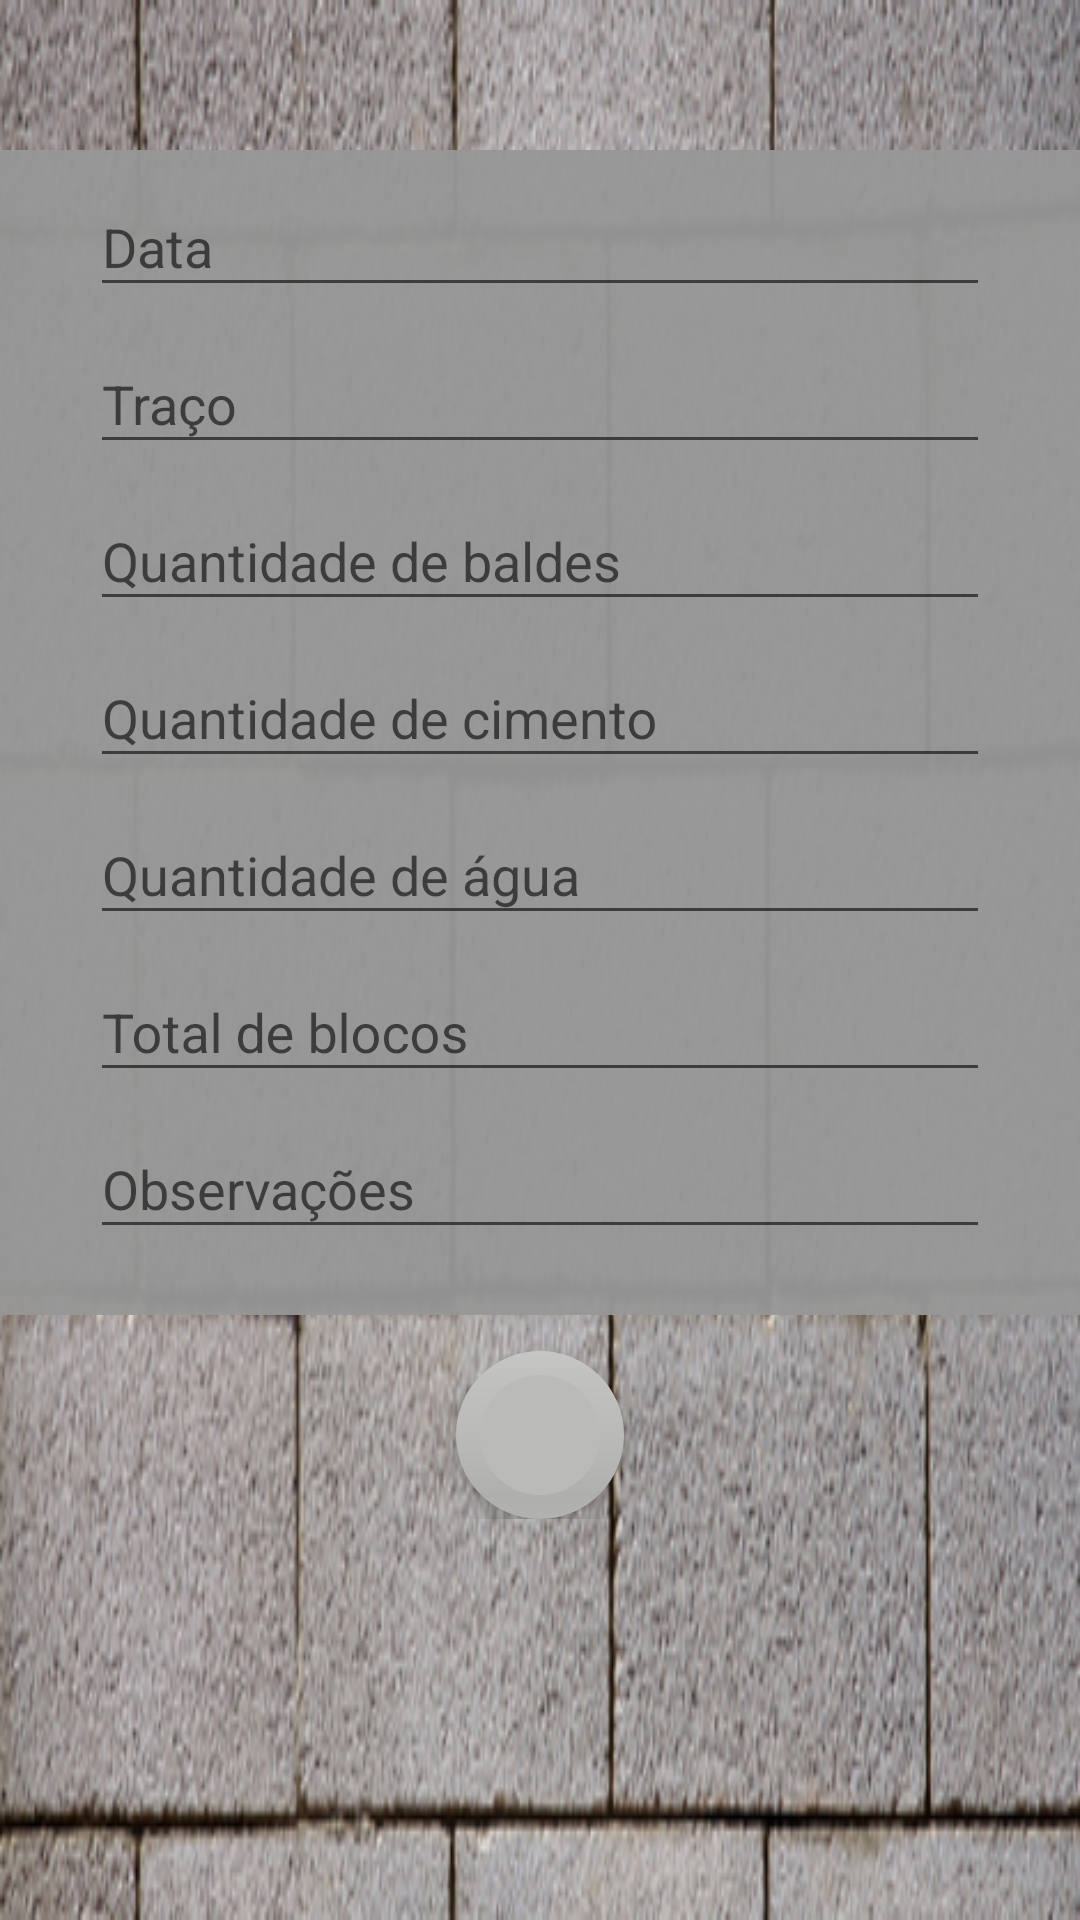

Here is an Android app screen rendered from its layout file. Give the layout XML and the strings, colors and styles it references.
<!-- AndroidManifest.xml: application theme AppTheme -->
<!-- res/layout/add_annotations_layout.xml -->
<?xml version="1.0" encoding="utf-8"?>
<LinearLayout xmlns:android="http://schemas.android.com/apk/res/android"
    xmlns:app="http://schemas.android.com/apk/res-auto"
    xmlns:tools="http://schemas.android.com/tools"
    android:layout_width="match_parent"
    android:layout_height="match_parent"
    android:layout_alignParentStart="false"
    android:layout_alignParentLeft="false"
    android:layout_alignParentTop="false"
    android:layout_alignParentEnd="false"
    android:layout_alignParentRight="false"
    android:layout_alignParentBottom="false"
    android:background="@drawable/blocosblocosblocos"
    android:orientation="vertical"
    android:paddingTop="50dp">

    <ScrollView
        android:layout_width="match_parent"
        android:layout_height="match_parent">

        <LinearLayout
            android:layout_width="match_parent"
            android:layout_height="match_parent"
            android:orientation="vertical">

            <LinearLayout
                android:layout_width="match_parent"
                android:layout_height="wrap_content"
                android:layout_gravity="center"
                android:paddingBottom="22dp"
                android:background="#F3989898"
                android:orientation="vertical">

                <com.google.android.material.textfield.TextInputLayout
                    android:layout_width="match_parent"
                    android:layout_height="match_parent">

                    <com.google.android.material.textfield.TextInputEditText
                        android:id="@+id/input_data"
                        android:layout_width="match_parent"
                        android:layout_height="wrap_content"
                        android:layout_marginStart="30dp"
                        android:layout_marginEnd="30dp"
                        android:fontFamily="sans-serif"
                        android:hint="Data"
                        android:inputType="date"
                        android:textSize="18sp"
                        android:typeface="normal" />
                </com.google.android.material.textfield.TextInputLayout>

                <com.google.android.material.textfield.TextInputLayout
                    android:layout_width="match_parent"
                    android:layout_height="match_parent">

                    <com.google.android.material.textfield.TextInputEditText
                        android:id="@+id/input_measure"
                        android:layout_width="match_parent"
                        android:layout_height="wrap_content"
                        android:layout_marginStart="30dp"
                        android:layout_marginEnd="30dp"
                        android:hint="Traço"
                        android:inputType="numberDecimal" />
                </com.google.android.material.textfield.TextInputLayout>

                <com.google.android.material.textfield.TextInputLayout
                    android:layout_width="match_parent"
                    android:layout_height="match_parent">

                    <com.google.android.material.textfield.TextInputEditText
                        android:id="@+id/input_bucket"
                        android:layout_width="match_parent"
                        android:layout_height="wrap_content"
                        android:layout_marginStart="30dp"
                        android:layout_marginEnd="30dp"
                        android:hint="Quantidade de baldes"
                        android:inputType="numberSigned|number|numberDecimal" />
                </com.google.android.material.textfield.TextInputLayout>

                <com.google.android.material.textfield.TextInputLayout
                    android:layout_width="match_parent"
                    android:layout_height="match_parent">

                    <com.google.android.material.textfield.TextInputEditText
                        android:id="@+id/input_cement"
                        android:layout_width="match_parent"
                        android:layout_height="wrap_content"
                        android:layout_marginStart="30dp"
                        android:layout_marginEnd="30dp"
                        android:hint="Quantidade de cimento"
                        android:inputType="number|numberDecimal" />
                </com.google.android.material.textfield.TextInputLayout>

                <com.google.android.material.textfield.TextInputLayout
                    android:layout_width="match_parent"
                    android:layout_height="match_parent">

                    <com.google.android.material.textfield.TextInputEditText
                        android:id="@+id/input_water"
                        android:layout_width="match_parent"
                        android:layout_height="wrap_content"
                        android:layout_marginStart="30dp"
                        android:layout_marginEnd="30dp"
                        android:hint="Quantidade de água"
                        android:inputType="numberSigned|number|numberDecimal" />
                </com.google.android.material.textfield.TextInputLayout>

                <com.google.android.material.textfield.TextInputLayout
                    android:layout_width="match_parent"
                    android:layout_height="match_parent">

                    <com.google.android.material.textfield.TextInputEditText
                        android:id="@+id/input_block_total"
                        android:layout_width="match_parent"
                        android:layout_height="wrap_content"
                        android:layout_marginStart="30dp"
                        android:layout_marginEnd="30dp"
                        android:hint="Total de blocos"
                        android:inputType="number" />
                </com.google.android.material.textfield.TextInputLayout>

                <com.google.android.material.textfield.TextInputLayout
                    android:layout_width="match_parent"
                    android:layout_height="match_parent">

                    <com.google.android.material.textfield.TextInputEditText
                        android:id="@+id/input_description"
                        android:layout_width="match_parent"
                        android:layout_height="wrap_content"
                        android:layout_marginStart="30dp"
                        android:layout_marginEnd="30dp"
                        android:hint="Observações" />
                </com.google.android.material.textfield.TextInputLayout>

            </LinearLayout>

            <com.google.android.material.floatingactionbutton.FloatingActionButton
                android:id="@+id/fabAddAnnotations"
                android:layout_width="match_parent"
                android:layout_height="wrap_content"
                android:layout_gravity="center"
                android:layout_marginTop="12dp"
                android:clickable="true"
                android:visibility="visible"
                app:backgroundTint="#BABAB8"
                app:borderWidth="8dp"
                app:layout_constraintBottom_toBottomOf="parent"
                app:layout_constraintEnd_toEndOf="parent"
                app:maxImageSize="24dp"
                app:rippleColor="#4C4A4A"
                app:srcCompat="@drawable/ic_new_annotation_done" />

        </LinearLayout>
    </ScrollView>

</LinearLayout>
<!-- resources referenced by this layout -->
<resources>
  <!-- drawable blocosblocosblocos: jpg bitmap (drawable, 139207 bytes) -->
  <style name="AppTheme" parent="Theme.AppCompat.Light.DarkActionBar">
          
          <item name="colorPrimary">#707070</item>
          <item name="colorPrimaryDark">#E617390A</item>
          <item name="colorAccent">#481B19</item>
      </style>
</resources>
